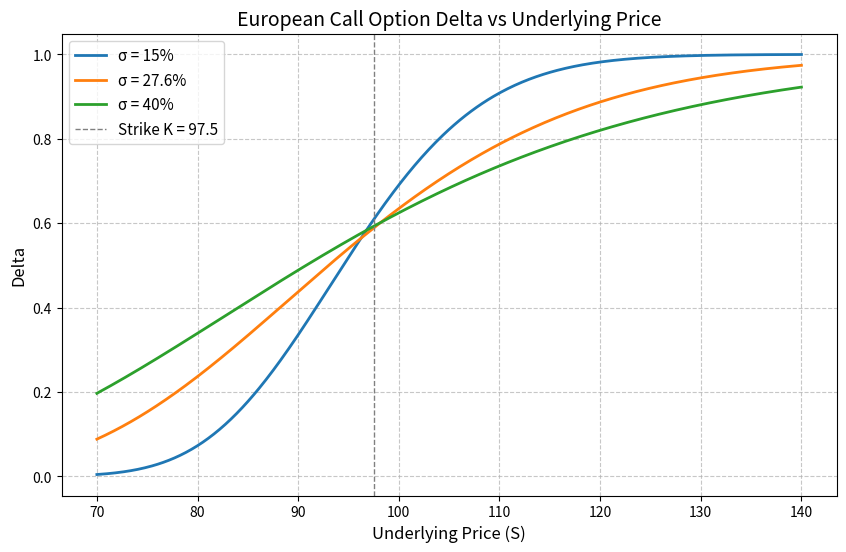

Reproduce this figure in Python.
import numpy as np
import matplotlib.pyplot as plt
from scipy.stats import norm

# ==================== 参数设定 ====================
K = 97.5          # 行权价
r = 0.043         # 无风险利率 (年化)
T = 0.58          # 剩余期限 (年)
q = 0.0           # 标的资产分红率 (题目未指明，假设为0)

# 标的资产价格网格
S_min, S_max = 70, 140
S_grid = np.linspace(S_min, S_max, 500)

# 波动率可调参数 (题目要求的三条曲线)
volatilities = [0.15, 0.276, 0.40]
vol_labels = ['15%', '27.6%', '40%']

# ==================== 核心计算函数 ====================
def bs_call_delta(S, K, T, r, sigma, q=0.0):
    """
    计算欧式看涨期权的 Delta (闭式解)
    """
    d1 = (np.log(S / K) + (r - q + 0.5 * sigma**2) * T) / (sigma * np.sqrt(T))
    delta = np.exp(-q * T) * norm.cdf(d1)
    return delta

# ==================== 1. 计算每个波动率在标的网格上的 delta ====================
delta_curves = {}
for sigma in volatilities:
    delta_curves[sigma] = bs_call_delta(S_grid, K, T, r, sigma, q)

# ==================== 2. 绘制三条带标注曲线 ====================
plt.figure(figsize=(10, 6))

# 遍历波动率画图
for sigma, label in zip(volatilities, vol_labels):
    plt.plot(S_grid, delta_curves[sigma], label=f'σ = {label}', linewidth=2)

plt.title('European Call Option Delta vs Underlying Price', fontsize=14)
plt.xlabel('Underlying Price (S)', fontsize=12)
plt.ylabel('Delta', fontsize=12)
plt.axvline(x=K, color='grey', linestyle='--', linewidth=1, label=f'Strike K = {K}')
plt.legend(fontsize=11)
plt.grid(True, linestyle='--', alpha=0.7)

# 保存图形
figure_path = 'european_call_delta_curve.png'
plt.savefig(figure_path, dpi=300, bbox_inches='tight')
plt.close()

# ==================== 3. 报告标的110、波动率27.6%的 delta ====================
S_target = 110
sigma_target = 0.276
delta_at_s110 = bs_call_delta(S_target, K, T, r, sigma_target, q)

# ==================== 4. 填充 result 字典 ====================
result = {
    'delta_at_s110': delta_at_s110,
    'figure_path': figure_path
}

# 课堂投屏展示结果
print(f"标的价格 S=110, 波动率 σ=27.6% 时的 Delta 为: {delta_at_s110:.6f}")
print(f"图形已保存至: {figure_path}")
print("\nResult Dictionary:")
print(result)
